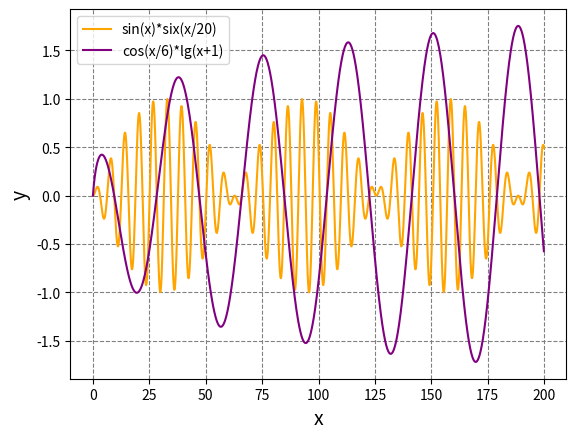

The script that saved this image:
#!/usr/bin/env python3
# -*- coding: utf-8 -*-

import math #импорт бибиотеки math
import numpy #импорт библиотеки numpy
import matplotlib.pyplot as mpp #импорт модуля pyplot из matlplotlib и присвоение ему имени mpp

if __name__=='__main__':          # проверяет, что модуль был запущен напрямую интерпритаором, а не импортирован.
    arguments = numpy.arange(0, 200, 0.1) #присваивает переменной "arguments" массив значений от 0 (включая) до 200 (не включая) с шагом 0.1
    mpp.plot(                     #построение графика
        arguments,                #аргумент функции принимает значения переменой "arguments"
        [math.sin(a) * math.sin(a/20.0) for a in arguments],#значения функции для каждого значения аргумента из массива "arguments" задаются уравнением sin(a)*sin(a/20), где a принимает все значения переменной "arguments"
        color='orange',           #задать оранжевый цвет графика
        label = 'sin(x)*six(x/20)'#имя графика
    )
    mpp.plot(                     #построение графика
        arguments,                #аргумент функции принимает значения переменой "arguments"
        [ math.cos(a/6) * math.log(a+1, 10)/1.3 for a in arguments],#значения функции для каждого значения аргумента из массива "arguments" задаются уравнением cos(x/6)*lg(x+1), где a принимает все значения переменной "arguments"
        color='purple',           #задать фиолетовый цвет графика
        label = 'cos(x/6)*lg(x+1)'#имя графика
    )
    mpp.xlabel('x', fontsize=14) #подписать ось абсцисс
    mpp.ylabel('y', fontsize=14) #подписать ось ординат
    mpp.grid(True, which='major', color='grey', linestyle='dashed')#задать сетку
    mpp.legend(loc='best')       #задать легенду графика
    mpp.show()                   #показать график